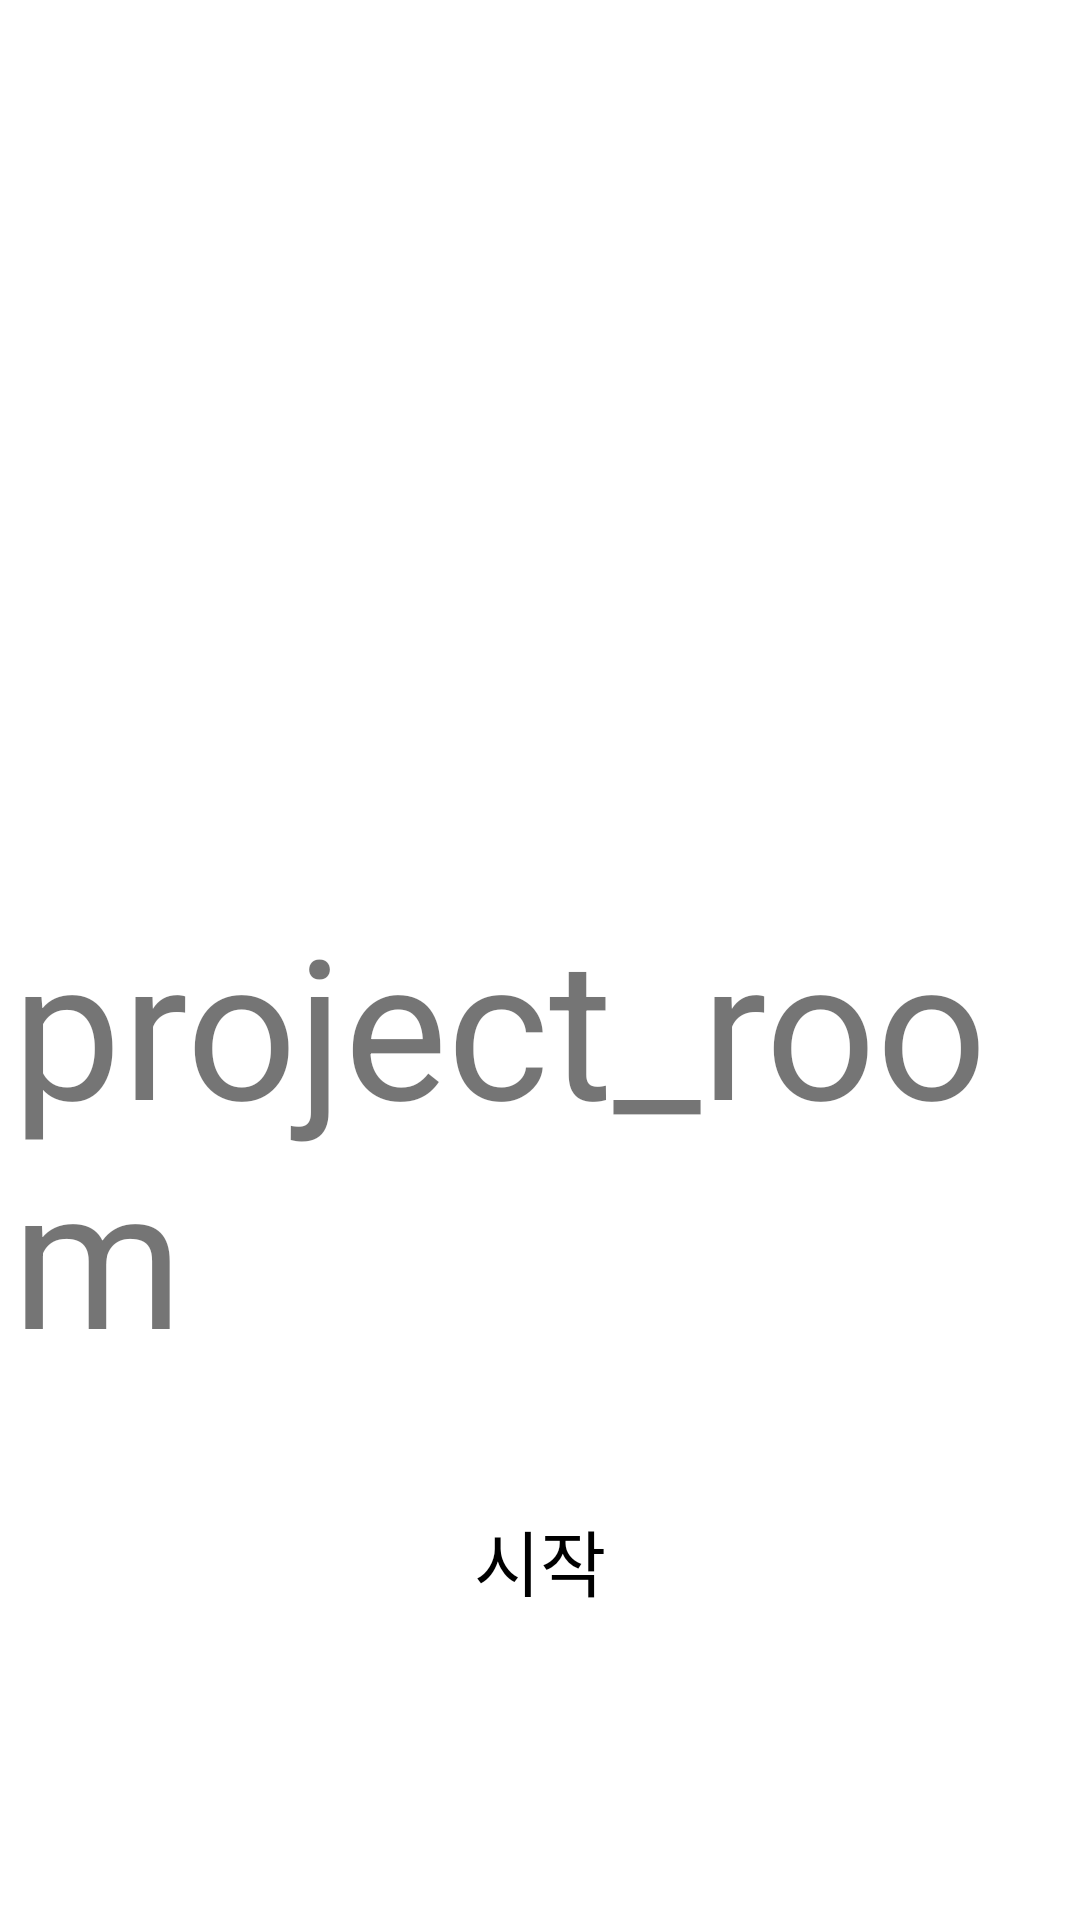

Write the Android layout XML for this screen, with the resource values it uses.
<!-- AndroidManifest.xml: application theme Theme.Project_Room -->
<!-- res/layout/activity_main.xml -->
<?xml version="1.0" encoding="utf-8"?>
<androidx.constraintlayout.widget.ConstraintLayout xmlns:android="http://schemas.android.com/apk/res/android"
    xmlns:app="http://schemas.android.com/apk/res-auto"
    xmlns:tools="http://schemas.android.com/tools"
    android:layout_width="match_parent"
    android:layout_height="match_parent"
    tools:context=".MainActivity"
    tools:layout_editor_absoluteY="81dp">
    <Button
        android:id="@+id/start_button"
        android:layout_width="wrap_content"
        android:layout_height="wrap_content"
        android:layout_marginTop="496dp"
        android:background="#00ff0000"
        android:text="시작"
        android:onClick="onBtnStart"
        android:textColor="@android:color/black"
        android:textSize="24sp"
        app:layout_constraintEnd_toEndOf="parent"
        app:layout_constraintStart_toStartOf="parent"
        app:layout_constraintTop_toTopOf="parent"/>

    <TextView
        android:id="@+id/textView"
        android:layout_width="wrap_content"
        android:layout_height="wrap_content"
        android:layout_marginStart="8dp"
        android:layout_marginTop="298dp"
        android:text="project_room"
        android:textSize="65sp"
        android:visibility="visible"
        app:layout_constraintEnd_toEndOf="parent"
        app:layout_constraintStart_toStartOf="parent"
        app:layout_constraintTop_toTopOf="parent" />


</androidx.constraintlayout.widget.ConstraintLayout>
<!-- resources referenced by this layout -->
<resources>
  <style name="Theme.Project_Room" parent="Theme.MaterialComponents.DayNight.DarkActionBar">
          
          <item name="colorPrimary">@color/purple_500</item>
          <item name="colorPrimaryVariant">@color/purple_700</item>
          <item name="colorOnPrimary">@color/white</item>
          
          <item name="colorSecondary">@color/teal_200</item>
          <item name="colorSecondaryVariant">@color/teal_700</item>
          <item name="colorOnSecondary">@color/black</item>
          
          <item name="android:statusBarColor" tools:targetApi="l">?attr/colorPrimaryVariant</item>
          
      </style>
  <!-- not gathered from this repository: default colours our renderer supplied (Android Studio template values) -->
  <color name="purple_500">#FF6200EE</color>
  <color name="purple_700">#FF3700B3</color>
  <color name="teal_200">#FF03DAC5</color>
  <color name="teal_700">#FF018786</color>
  <color name="black">#FF000000</color>
  <color name="white">#FFFFFFFF</color>
</resources>
